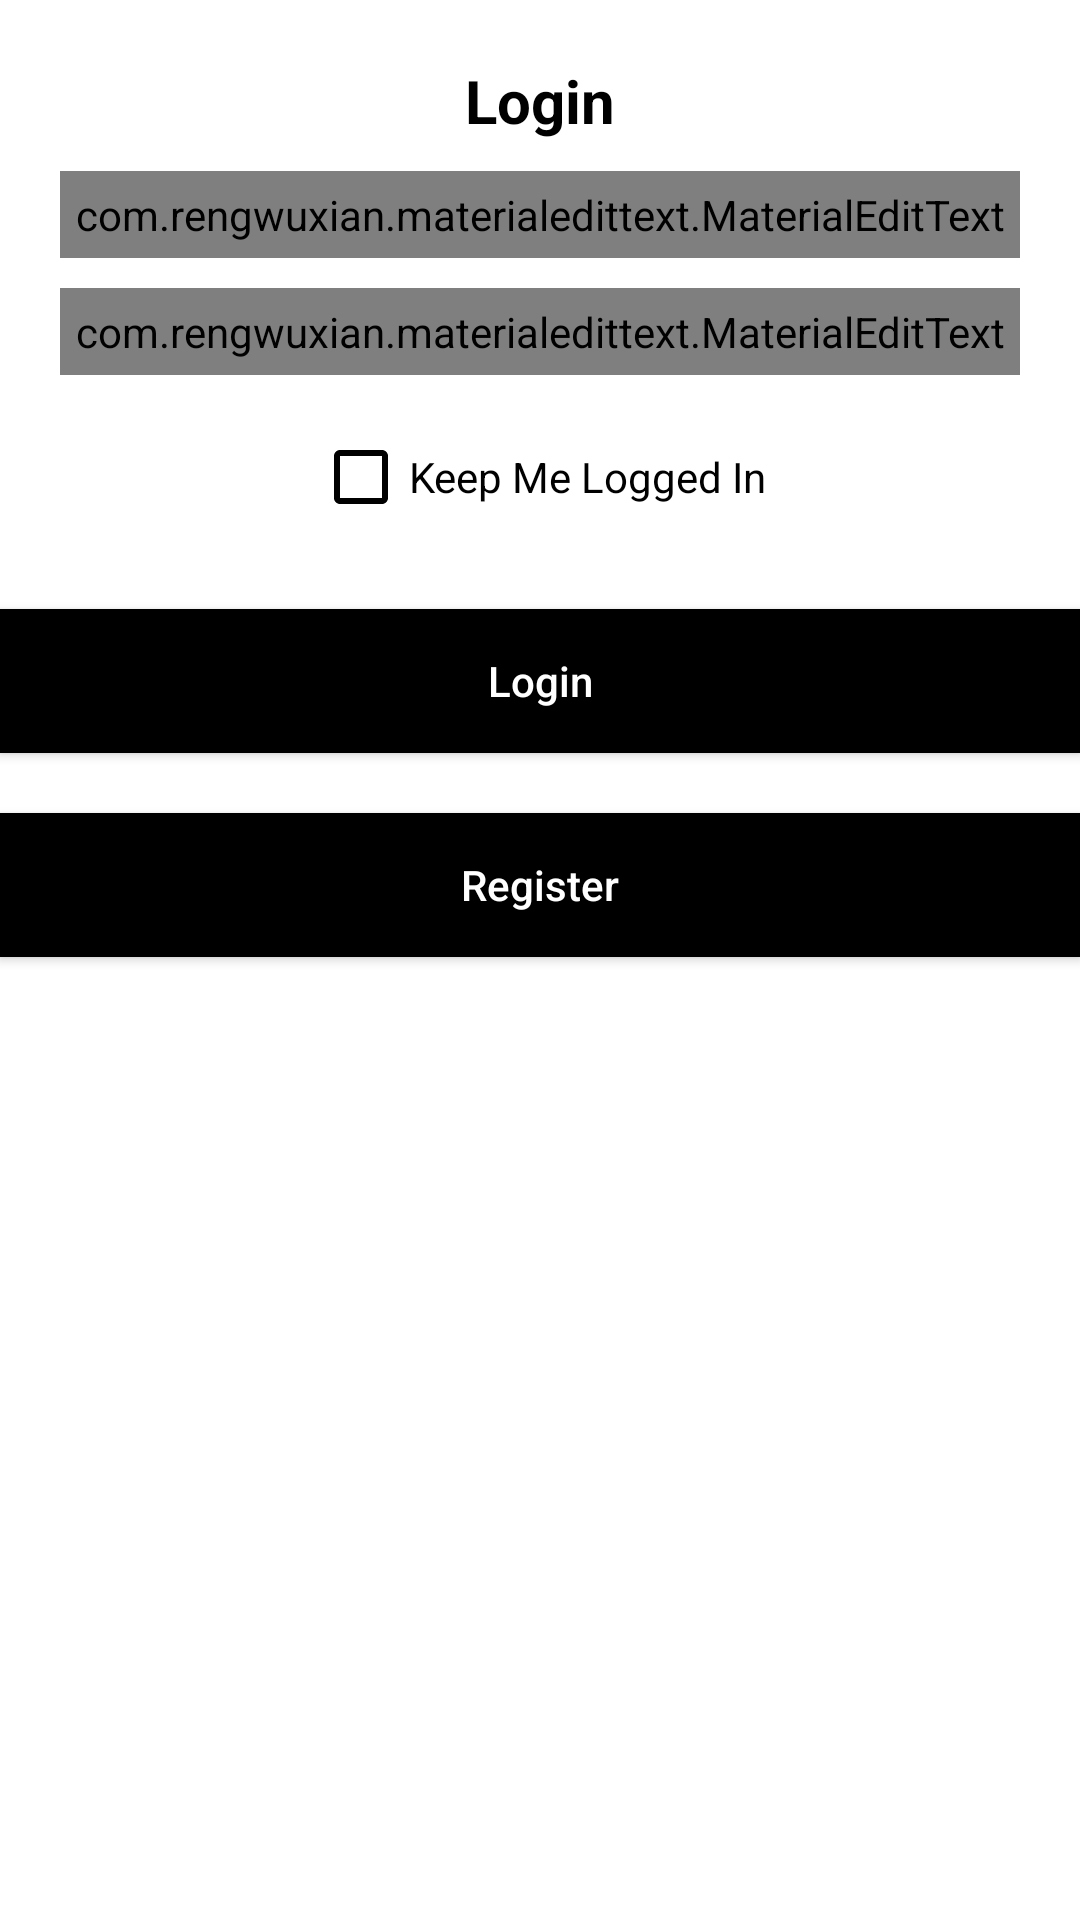

Write the Android layout XML for this screen, with the resource values it uses.
<!-- AndroidManifest.xml: application theme Theme.Andriod -->
<!-- res/layout/activity_main.xml -->
<?xml version="1.0" encoding="utf-8"?>
<LinearLayout xmlns:android="http://schemas.android.com/apk/res/android"
    xmlns:app="http://schemas.android.com/apk/res-auto"
    xmlns:tools="http://schemas.android.com/tools"
    android:layout_width="match_parent"
    android:layout_height="match_parent"
    android:orientation="vertical"
    tools:context=".MainActivity">

    <TextView
        android:layout_width="match_parent"
        android:layout_height="wrap_content"
        android:text="Login"
        android:gravity="center"
        android:textSize="20dp"
        android:textStyle="bold"
        android:textColor="@color/black"
        android:layout_marginTop="20dp"/>

    <com.rengwuxian.materialedittext.MaterialEditText
        android:id="@+id/email"
        android:layout_width="match_parent"
        android:layout_height="wrap_content"
        android:hint="Email"
        app:met_floatingLabel="normal"
        android:layout_marginTop="10dp"
        android:layout_marginRight="20dp"
        android:layout_marginLeft="20dp"
        android:padding="5dp"
        android:textColor="@color/black"/>

    <com.rengwuxian.materialedittext.MaterialEditText
        android:id="@+id/password"
        android:layout_width="match_parent"
        android:layout_height="wrap_content"
        android:hint="Password"
        app:met_floatingLabel="normal"
        android:layout_marginTop="10dp"
        android:layout_marginRight="20dp"
        android:layout_marginLeft="20dp"
        android:padding="5dp"
        android:textColor="@color/black"/>

    <CheckBox
        android:id="@+id/checkbox"
        android:layout_width="wrap_content"
        android:layout_height="wrap_content"
        android:text="Keep Me Logged In"
        android:textColor="@color/black"
        android:buttonTint="@color/black"
        android:layout_gravity="center"
        android:layout_marginTop="10dp"/>

    <Button
        android:id="@+id/login"
        android:layout_width="match_parent"
        android:layout_height="wrap_content"
        android:text="Login"
        android:textAllCaps="false"
        android:background="@color/black"
        android:textColor="@android:color/white"
        android:layout_marginTop="20dp"/>

    <Button
        android:id="@+id/register"
        android:layout_width="match_parent"
        android:layout_height="wrap_content"
        android:text="Register"
        android:textAllCaps="false"
        android:background="@color/black"
        android:textColor="@android:color/white"
        android:layout_marginTop="20dp"/>

</LinearLayout>
<!-- resources referenced by this layout -->
<resources>
  <style name="Theme.Andriod" parent="Theme.MaterialComponents.DayNight.NoActionBar">
          
          <item name="colorPrimary">@color/purple_500</item>
          <item name="colorPrimaryVariant">@color/purple_700</item>
          <item name="colorOnPrimary">@color/white</item>
          
          <item name="colorSecondary">@color/teal_200</item>
          <item name="colorSecondaryVariant">@color/teal_700</item>
          <item name="colorOnSecondary">@color/black</item>
          
          <item name="android:statusBarColor" tools:targetApi="l">?attr/colorPrimaryVariant</item>
          
      </style>
  <!-- not gathered from this repository: default colours our renderer supplied (Android Studio template values) -->
  <color name="purple_500">#FF6200EE</color>
  <color name="purple_700">#FF3700B3</color>
  <color name="teal_200">#FF03DAC5</color>
  <color name="teal_700">#FF018786</color>
  <color name="black">#FF000000</color>
  <color name="white">#FFFFFFFF</color>
</resources>
